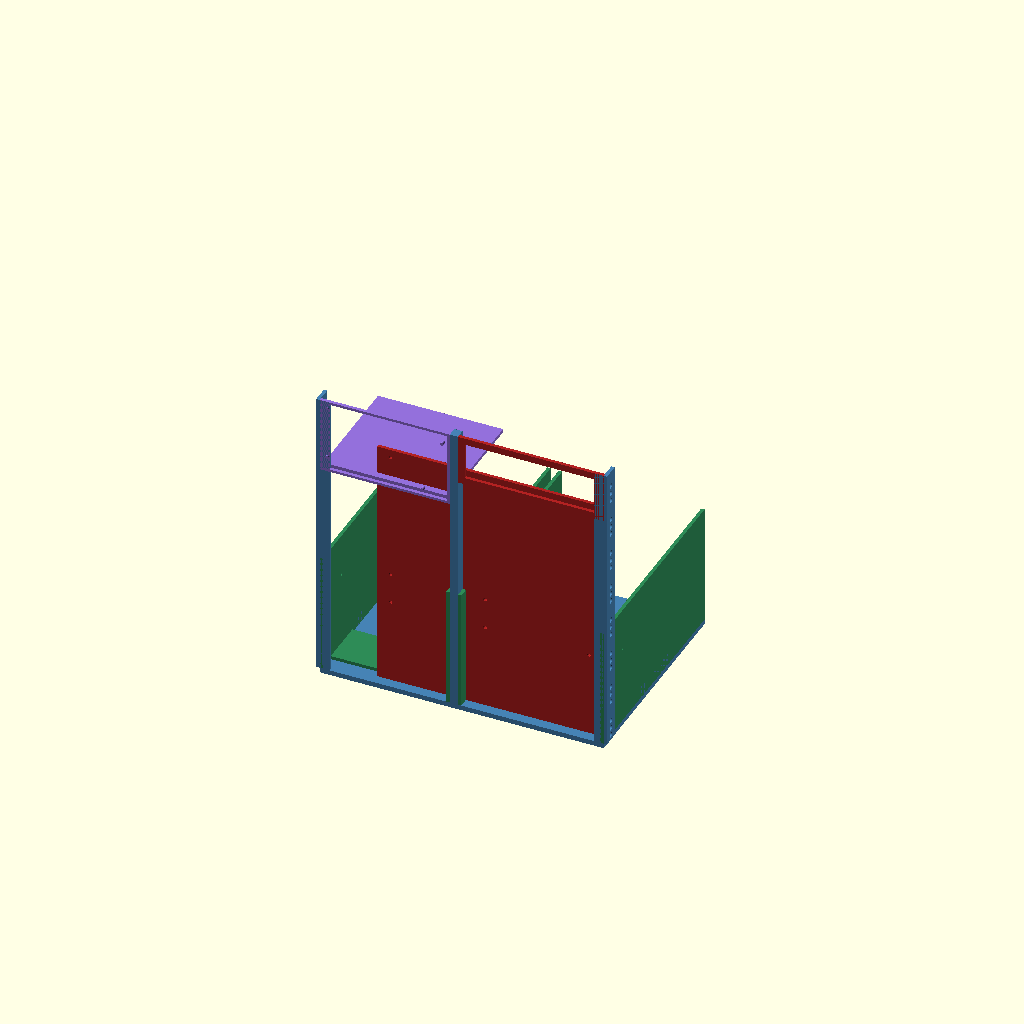
Cell 1 — every parameter at its default value.
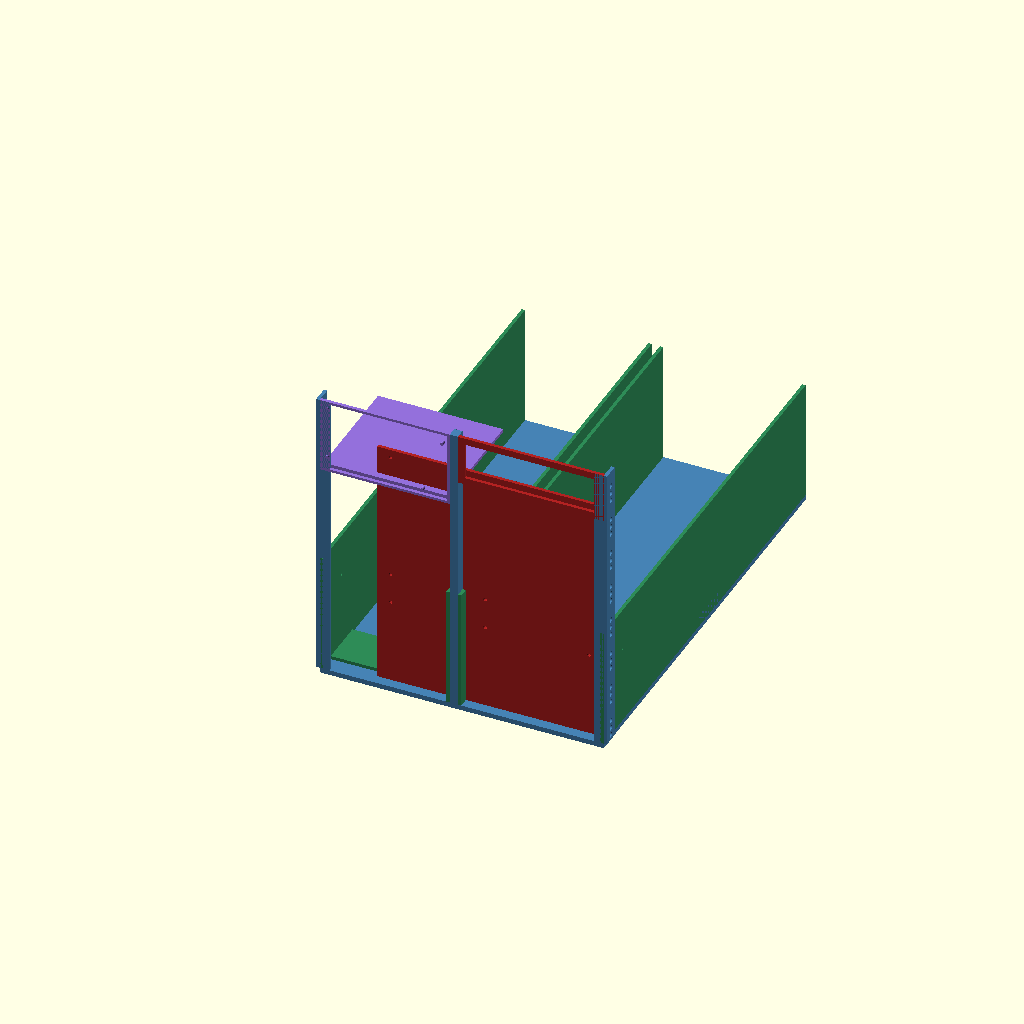
Cell 2 — rack_overall_d set to 520, the other parameters unchanged.
All cells are drawn from one camera (rotation 55°, 0°, 25°, orthographic, colour scheme Cornfield), so only the parameter changes between them.
The OpenSCAD source (cad/mobo-gpu-psu-tray.scad):
// mobo-gpu-psu-tray.scad
//
// v0.6 — floorplan rebuilt from real component sizes after two rounds of
// overflow bugs were found by actually checking numbers against panel
// bounds instead of trusting a render glance:
//
//   1. The IO cutout was "fixed" in v0.5 by rotating it 90deg, on the
//      belief the board was mounted rotated (ports "stacked vertically"
//      in the photo). Zoomed into the actual photo this round: that's
//      just the MSI ACE's normal multi-row USB grid + side-by-side
//      antennas — completely standard, unrotated IO panel. The v0.5
//      rotation was based on a misread, not evidence. Reverted.
//   2. Separately, and independently of the IO cutout: the PSU cutout
//      (150mm) was being cut from a panel sized to `half_width` (130mm)
//      — wider than its own panel, same overflow class of bug as the IO
//      cutout, never caught because the render was never checked against
//      the actual numbers. Both PSU (150mm) and the IO shield (158.75mm)
//      need MORE than half of any width this tray plausibly has — the
//      "split into two equal half-columns" floorplan never fit either
//      real component. Replaced with columns sized to what each part
//      actually needs (psu_col_w, io_col_w below), computed bottom-up,
//      not assumed.
//
// Layout (matches docs/photos/rack-front.jpg):
//   top-left:     PSU, open bracket, exposed face, real ATX screw holes
//   top-right:    motherboard IO shield + standoff plate (full height —
//                 the board's own PCB runs behind/through the row below)
//   bottom, full width: 2 GPUs side by side, open brackets, coolers
//                 exposed, slot/connector end down
//   center spine + outer flanges tie it together and screw into the rack
//
// ============ VERIFY THESE BEFORE PRINTING — see cad/README.md ============

render_part = "all"; // "all" | "structural" | "mobo" | "gpu" | "psu" | "rack_reference"

// --- Rack — Tecmojo 12U 10in (ASIN B0F4JWMY4T), sourced from mfr spec ---
rack_overall_w       = 280;   // mm, sourced
rack_overall_d       = 260;   // mm, sourced (10.23in)
rack_overall_h       = 635.8; // mm, sourced (25.03in)
rack_u_count         = 12;
rack_rail_end_offset = 33;    // mm, sourced (1.3in, top/bottom to first usable U)
rack_clear_width     = 270;   // mm — REASONED, not sourced: mfr diagram had an
                                // uncaptioned 210mm figure the research agent flagged
                                // as uncertain. This is the ASSUMED real rack interior
                                // width — rack_reference() below draws its posts at
                                // exactly this number. If the tray's real required
                                // width (computed below from real part sizes) exceeds
                                // this, the fit_check render will show the tray poking
                                // outside the rack posts — that is deliberate: an honest
                                // fit conflict beats silently resizing the "rack" to
                                // match. MEASURE THE REAL ONE before printing.
u_pitch    = 44.45; // mm — EIA-310, sourced (matches this rack's mfr-stated U pitch)
hole_a     = 6.35;  // mm — EIA-310 intra-U hole positions. NOTE: confirmed as this
hole_b     = 15.875; // rack's convention only by inference (10-32 tapped + cage-nut
hole_c     = 25.4;  // kit strongly implies EIA-310, but not stated explicitly for this SKU)

tray_u_height = 8; // U's requested. See actual_panel_height below.

// --- Motherboard (MSI MEG X670E ACE) ---
board_w = 277;    // mm, sourced (MSI/Micro Center) — the IO-edge (width) axis
board_d = 304.8;  // mm, sourced — the depth axis, extended beyond std ATX (EATX)
mount_plate_depth = 12; // mm placeholder, standoff/gusset depth

// Standard ATX 9-hole mounting pattern, sourced from Intel ATX Spec 2.01
// Fig. 3 (bitsavers.org), for a 305x244mm board, hole positions in inches
// from the board's top-left corner (X right, Y down):
atx_std_w_in = 12.0;
atx_holes_in = [
    [0.650, 0.400], [5.550, 0.400],                 // A, C
    [11.750, 1.300],                                  // F
    [0.650, 6.500], [5.550, 6.500], [11.750, 6.500], // G, H, J
    [0.650, 7.950], [5.550, 7.950], [10.950, 7.950]  // K, L, M
];
// ADAPTED for this board: X scaled by board_w/standard_width (277/305mm) since
// the board is narrower than standard ATX and 3 of the 9 holes would fall off
// the edge unscaled. Y is left unscaled — EATX boards conventionally keep the
// standard hole positions near the IO edge and add extra length below, rather
// than stretching everything proportionally. NOT VERIFIED against MSI's actual
// drawing — cross-check against the existing acrylic plate before drilling.
mobo_hole_scale_x = board_w / (atx_std_w_in * 25.4);
mobo_hole_d = 3.2; // mm, clearance-ish; cut as small slots for tolerance, not tight holes

// --- IO shield cutout (standard ATX/EATX size — sourced, genuinely universal) ---
// Standard, UNROTATED orientation: io_w (158.75mm) runs left-right, io_h
// (44.45mm) is the cut's height. Confirmed against a close crop of
// docs/photos/rack-front.jpg this round — the visible port layout (USB
// grid in 2 rows, WiFi antennas side by side, audio jacks in a row) is
// the MSI ACE's completely standard rear IO panel, not a rotated one.
io_w = 158.75;
io_h = 44.45;
io_margin = 8; // mm, margin around the cutout within its own column — placeholder

// --- PSU (Corsair RM850e — real ATX PSU mechanical spec, sourced) ---
psu_w = 150; // mm, sourced, fixed ATX standard
psu_h = 86;  // mm, sourced, fixed ATX standard
psu_d = 140; // mm — ESTIMATE, verify against your RM850e
psu_margin = 3;
// Real 4-hole ATX PSU mounting pattern, sourced from Intel ATX Spec 2.01 Fig. 9,
// origin = bottom-left of the 150x86mm rear face (X right, Y up):
psu_holes = [
    [6.0, 16.0],   // bottom-left
    [6.0, 80.0],   // top-left
    [144.0, 74.0], // top-right
    [120.0, 6.0]   // bottom-right
];
psu_hole_d = 4.0; // mm, clearance for 6-32 screws

// --- GPU cutouts (RTX 5080 Gaming Trio — SOURCED for the 5080 only; the 4070 Ti
// was never looked up separately, these numbers are a placeholder for it too) ---
gpu_card_length    = 338;
gpu_card_height    = 140;
gpu_card_thickness = 50;
gpu_margin = 3;
slot_pitch = 20.32; // mm, sourced — Protocase ATX/PCI enclosure design guide
                     // (Fig. 9, "PCI position pitch"), confirms this figure
gpu_bracket_hole_d = 3.5; // mm, clearance for a 6-32 screw. Protocase's spec
                           // gives 2.71mm (0.1065in) as the TAP drill for
                           // cutting 6-32 threads directly into sheet metal —
                           // sized up here for a clearance hole through
                           // printed plastic (screw + nut or heat-set insert)
                           // rather than tapping the plastic itself.
gpu_shelf_depth = gpu_card_thickness + 2*gpu_margin; // real support ledge —
                           // the card rests on this, not just on a screw

// --- Derived heights ---
psu_seg_height = psu_h + 2*psu_margin;
io_bezel_height = io_h + 2*io_margin;
top_row_height = max(psu_seg_height, io_bezel_height);
gpu_row_height = gpu_card_height + 2*gpu_margin;
requested_panel_height = tray_u_height * u_pitch;
required_panel_height  = top_row_height + gpu_row_height;
actual_panel_height = max(requested_panel_height, required_panel_height);

// --- Derived widths — each column sized to what it actually has to hold,
// not an assumed 50/50 split (that split fit neither the PSU nor the IO
// shield; see the header note). ---
spine_width = 10;
psu_col_w = psu_w + 2*psu_margin;      // 156mm — PSU's own real width + margin
io_col_w  = io_w + 2*io_margin;        // 174.75mm — IO shield's own real width + margin
required_tray_width = psu_col_w + spine_width + io_col_w;
tray_width = max(rack_clear_width, required_tray_width);
spine_x = psu_col_w; // shared by the top row and the GPU row below it
right_col_w = tray_width - spine_width - psu_col_w; // == io_col_w unless rack_clear_width > required

// --- Structure ---
plate_t = 6;
wall_t  = 4;
ear_t   = 4;

// --- Slide hardware ---
slide_hole_pitch  = 32;   // PLACEHOLDER — verify against your slides
slide_tab_height  = 20;
slide_tab_screw_d = 5;

$fn = 48;

// ============ derived ============
tray_depth = rack_overall_d;

module rack_ear(h) {
    // L-bracket, not a free-standing post: a vertical leg (holes, faces the
    // rack rail) plus a horizontal foot that overlaps the tray's edge for
    // its full height, so the ear is volumetrically bonded to the tray
    // instead of touching it along a single zero-area edge.
    ear_depth = 20;
    foot_len = 12;
    n_u = ceil(h / u_pitch);
    difference() {
        union() {
            cube([ear_t, ear_depth, h]);
            cube([ear_t + foot_len, wall_t, h]);
        }
        for (u = [0 : n_u - 1]) {
            for (hh = [hole_a, hole_b, hole_c])
                if (u*u_pitch + hh < h)
                    translate([-1, ear_depth/2, u*u_pitch + hh]) rotate([0,90,0]) cylinder(d=6.4, h=ear_t+2);
        }
    }
}

module base_plate() {
    cube([tray_width, tray_depth, plate_t]);
}

module spine() {
    translate([spine_x, 0, plate_t])
        cube([spine_width, mount_plate_depth, actual_panel_height]);
}

module slide_tab(x) {
    translate([x, tray_depth/2 - 40, 0])
        difference() {
            cube([wall_t, 80, slide_tab_height]);
            translate([wall_t/2, 40 - slide_hole_pitch/2, -1]) cylinder(d=slide_tab_screw_d, h=slide_tab_height+2);
            translate([wall_t/2, 40 + slide_hole_pitch/2, -1]) cylinder(d=slide_tab_screw_d, h=slide_tab_height+2);
        }
}

module mobo_segment() {
    // Two pieces, deliberately at different depths:
    //  1. A front-facing IO bezel strip in the top-right column (matches
    //     the photo — that's all that's visible from the front), sized to
    //     io_col_w so the real 158.75mm-wide cutout actually fits inside it
    //     (v0.5 tried to fit this in a 130mm half-column and it didn't).
    //  2. The actual standoff plate, full real board size (277x304.8mm),
    //     set back in depth. It's wider than the top-right column alone
    //     (the board is 277mm) so it has to sit behind the PSU bracket
    //     too, not collide with it — matches how the board's real
    //     footprint relates to what's actually visible from the front.
    io_col_x0 = spine_x + spine_width;
    io_cut_x0 = io_col_x0 + (right_col_w - io_w)/2; // centered in the column
    plate_top = plate_t + actual_panel_height;
    io_bezel_z0 = actual_panel_height - io_bezel_height; // bezel column is flush top
    io_cut_z0 = io_bezel_z0 + (io_bezel_height - io_h)/2; // centered in the column

    difference() {
        translate([io_col_x0, 0, plate_t + io_bezel_z0]) cube([right_col_w, wall_t, io_bezel_height]);
        translate([io_cut_x0, -1, plate_t + io_cut_z0])
            cube([io_w, wall_t+2, io_h]);
    }

    plate_x0 = tray_width - board_w; // right-aligned; may run slightly past
                                       // the tray's left edge if board_w >
                                       // tray_width — rack_clear_width is
                                       // still an unverified placeholder
    plate_y = mount_plate_depth; // set back from the PSU/GPU brackets at y=0
    translate([plate_x0, plate_y, plate_t])
        difference() {
            cube([board_w, wall_t, board_d]);
            for (h = atx_holes_in) {
                hx = h[0]*25.4*mobo_hole_scale_x;
                hz = board_d - h[1]*25.4; // measured down from the board's top (IO) edge
                translate([hx, -1, hz])
                    rotate([-90,0,0])
                        hull() { // small slot, not a tight hole — adaptation tolerance
                            cylinder(d=mobo_hole_d, h=wall_t+2);
                            translate([1.5,0,0]) cylinder(d=mobo_hole_d, h=wall_t+2);
                        }
            }
        }
    translate([plate_x0 + 10, plate_y + wall_t + 1, plate_t + 10])
        rotate([90, 0, 0])
            linear_extrude(0.6) text("ADAPTED ATX HOLES - CROSS-CHECK OLD PLATE", size=5);
}

module psu_segment() {
    // Top-left, open bracket — PSU's own face stays exposed, no blanking
    // panel in front of it (matches the photo). Real 4-hole ATX pattern.
    // Panel is sized to psu_col_w (150mm PSU + margin = 156mm) — v0.5 cut
    // a 150mm-wide opening from a 130mm-wide panel, which doesn't work.
    z0 = actual_panel_height - psu_seg_height;
    cx0 = psu_margin;
    // frame: just a border + support shelf, not a solid panel
    difference() {
        translate([0, 0, plate_t + z0]) cube([psu_col_w, wall_t, psu_seg_height]);
        translate([cx0, -1, plate_t + z0 + psu_margin]) cube([psu_w, wall_t+2, psu_h]);
    }
    for (h = psu_holes)
        translate([cx0 + h[0], wall_t/2, plate_t + z0 + psu_margin + h[1]])
            rotate([90,0,0]) cylinder(d=psu_hole_d, h=wall_t+1, center=true);
    // support shelf behind, screws into the PSU's bottom face
    translate([cx0, wall_t, plate_t + z0 + psu_margin])
        cube([psu_w, psu_d, wall_t]);
}

module gpu_bracket(x0, bay_w) {
    // Open bracket, full width of its bay — card sits with slot/connector
    // down, cooler fully exposed (no blanking panel), matching the photo.
    // Two guide fins, PLUS a real support shelf the card's PCB actually
    // rests its weight on (a screw alone doesn't hold a GPU up), PLUS one
    // real bracket screw hole per fin sized from Protocase's ATX/PCI
    // enclosure guide (gpu_bracket_hole_d above). Shelf position along the
    // depth and the hole's height are still placeholders — real positions
    // need a dry-fit against the actual riser routing.
    shelf_y0 = 20;
    hole_y = shelf_y0 + gpu_shelf_depth/2;
    hole_z = gpu_row_height * 0.65;
    difference() {
        union() {
            cube([wall_t, tray_depth, plate_t]);
            cube([wall_t, tray_depth, gpu_row_height]);
            translate([bay_w - wall_t, 0, 0]) cube([wall_t, tray_depth, gpu_row_height]);
            translate([0, shelf_y0, 0]) cube([bay_w, gpu_shelf_depth, wall_t]);
        }
        translate([-1, hole_y, hole_z]) rotate([0,90,0]) cylinder(d=gpu_bracket_hole_d, h=wall_t+2);
        translate([bay_w - wall_t - 1, hole_y, hole_z]) rotate([0,90,0]) cylinder(d=gpu_bracket_hole_d, h=wall_t+2);
    }
}

module rack_reference() {
    // NOT a printable part — a reference frame at the rack's ASSUMED real
    // width (rack_clear_width, the placeholder) and other sourced
    // dimensions, to check the tray's fit against. Deliberately uses
    // rack_clear_width, not tray_width — if the tray's real required width
    // is bigger than this placeholder, the tray will visibly stick out
    // past these posts in the fit_check render instead of the mismatch
    // being hidden. Render only, semi-transparent, excluded from
    // "structural"/"mobo"/"gpu"/"psu" exports.
    post_w = 15; post_t = 3;
    color("Gray", 0.35) {
        for (side = [0, 1]) {
            x = side == 0 ? -post_w - 5 : rack_clear_width + 5;
            translate([x, 0, 0])
                difference() {
                    cube([post_w, rack_overall_d, rack_overall_h]);
                    for (u = [0:rack_u_count-1])
                        for (hh = [hole_a, hole_b, hole_c])
                            translate([post_w/2, 5, rack_rail_end_offset + u*u_pitch + hh])
                                rotate([-90,0,0]) cylinder(d=6.4, h=post_t+2);
                }
        }
        translate([-post_w - 5, 0, 0]) cube([rack_clear_width + 2*post_w + 10, rack_overall_d, 4]);
    }
}

module structural_group() {
    color("SteelBlue") {
        base_plate();
        translate([-ear_t, 0, plate_t]) rack_ear(actual_panel_height);
        translate([tray_width + ear_t, 0, plate_t]) mirror([1,0,0]) rack_ear(actual_panel_height);
        spine();
        slide_tab(0);
        slide_tab(tray_width - wall_t);
    }
}

module printable_group() {
    structural_group();
    color("FireBrick") mobo_segment();
    color("SeaGreen") {
        translate([0, 0, plate_t]) gpu_bracket(0, spine_x);
        translate([spine_x + spine_width, 0, plate_t]) gpu_bracket(0, right_col_w);
    }
    color("MediumPurple") psu_segment();
}

module tray() {
    if (render_part == "all" || render_part == "structural") structural_group();
    if (render_part == "all" || render_part == "mobo") color("FireBrick") mobo_segment();
    if (render_part == "all" || render_part == "gpu") {
        color("SeaGreen") {
            translate([0, 0, plate_t]) gpu_bracket(0, spine_x);
            translate([spine_x + spine_width, 0, plate_t]) gpu_bracket(0, right_col_w);
        }
    }
    if (render_part == "all" || render_part == "psu") color("MediumPurple") psu_segment();
    if (render_part == "rack_reference" || render_part == "fit_check") rack_reference();
    if (render_part == "fit_check") {
        // Lifted to the rack's real first usable U so the ears' holes line
        // up with rack_reference's holes in the render — visualization
        // only, doesn't change the printed geometry (ear holes are cut
        // relative to the tray's own bottom, which repeats every U_pitch
        // so it lines up at any U row once actually installed).
        translate([0, 0, rack_rail_end_offset]) printable_group();
    }
}

tray();
Parameter table extracted from the source (name, type, default, range or options):
render_part: string, default "all"
rack_overall_w: number, default 280
rack_overall_d: number, default 260
rack_overall_h: number, default 635.8
rack_u_count: number, default 12
rack_rail_end_offset: number, default 33
rack_clear_width: number, default 270
u_pitch: number, default 44.45
hole_a: number, default 6.35
hole_b: number, default 15.875
hole_c: number, default 25.4
tray_u_height: number, default 8
board_w: number, default 277
board_d: number, default 304.8
mount_plate_depth: number, default 12
atx_std_w_in: number, default 12
mobo_hole_d: number, default 3.2
io_w: number, default 158.75
io_h: number, default 44.45
io_margin: number, default 8
psu_w: number, default 150
psu_h: number, default 86
psu_d: number, default 140
psu_margin: number, default 3
psu_hole_d: number, default 4
gpu_card_length: number, default 338
gpu_card_height: number, default 140
gpu_card_thickness: number, default 50
gpu_margin: number, default 3
slot_pitch: number, default 20.32
gpu_bracket_hole_d: number, default 3.5
spine_width: number, default 10
plate_t: number, default 6
wall_t: number, default 4
ear_t: number, default 4
slide_hole_pitch: number, default 32
slide_tab_height: number, default 20
slide_tab_screw_d: number, default 5
